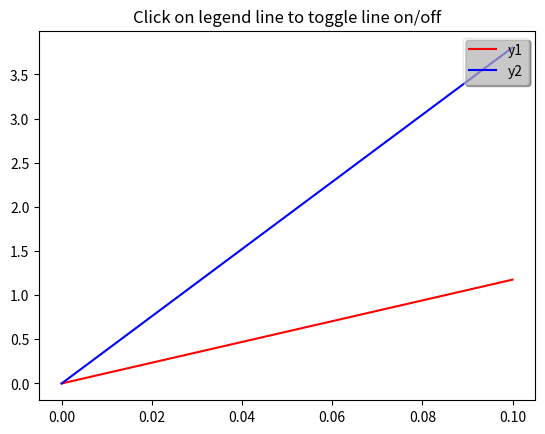

Write Python code to recreate this figure.
"""
This is some code I used once to do interactive plots
allowing toggling of lines from the legend.
"""
import numpy as np
import matplotlib.pyplot as plt


t = np.arange(0.0, 0.2, 0.1)
y1 = 2*np.sin(2*np.pi*t)
y2 = 4*np.sin(2*np.pi*2*t)



fig, ax = plt.subplots()
ax.set_title('Click on legend line to toggle line on/off')
line1, = ax.plot(t,y1,color='red', label='y1')
line2, = ax.plot(t, y2, color='blue', label='y2')
leg = ax.legend(loc='upper right', fancybox=True, shadow=True)
leg.get_frame().set_alpha(0.4)


# we will set up a dict mapping legend line to orig line, and enable
# picking on the legend line
lines = [line1, line2]
lined = dict()
for legline, origline in zip(leg.get_lines(), lines):
    legline.set_picker(5)  # 5 pts tolerance
    lined[legline] = origline


def onpick(event):
    # on the pick event, find the orig line corresponding to the
    # legend proxy line, and toggle the visibility
    legline = event.artist
    origline = lined[legline]
    vis = not origline.get_visible()
    origline.set_visible(vis)
    # Change the alpha on the line in the legend so we can see what lines
    # have been toggled
    if vis:
        legline.set_alpha(1.0)
    else:
        legline.set_alpha(0.2)
    fig.canvas.draw()

fig.canvas.mpl_connect('pick_event', onpick)
plt.show()
